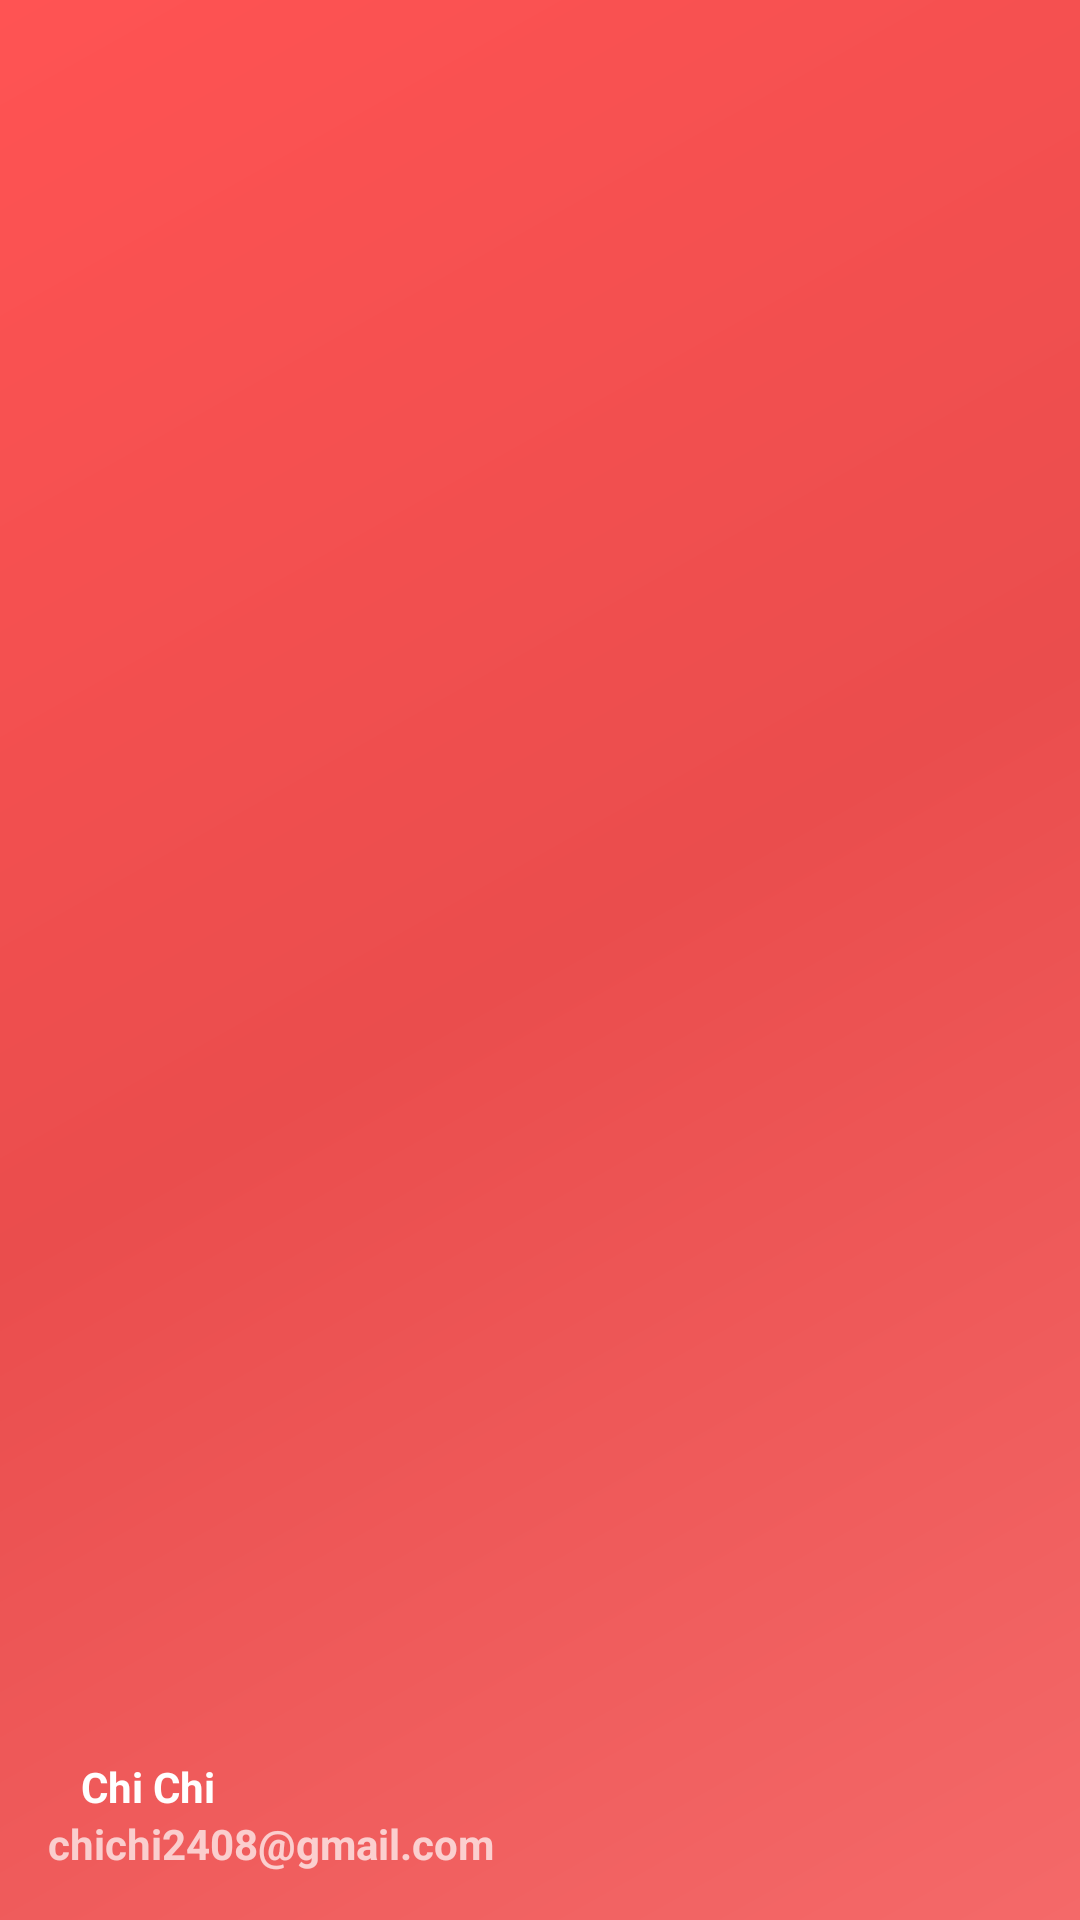

Produce the Android XML layout that renders to this screen, including the resource entries it uses.
<!-- AndroidManifest.xml: application theme Theme.BTL -->
<!-- res/layout/nav_header_main.xml -->
<?xml version="1.0" encoding="utf-8"?>
<LinearLayout xmlns:android="http://schemas.android.com/apk/res/android"
    xmlns:app="http://schemas.android.com/apk/res-auto"
    android:layout_width="match_parent"
    android:layout_height="176dp"
    android:background="@drawable/side_nav_bar"
    android:gravity="bottom"
    android:orientation="vertical"
    android:paddingLeft="16dp"
    android:paddingTop="16dp"
    android:paddingRight="16dp"
    android:paddingBottom="16dp"
    app:theme="@style/ThemeOverlay.AppCompat.Dark" >

    <ImageView
        android:id="@+id/imageView"
        android:layout_width="95dp"
        android:layout_height="90dp"
        android:contentDescription="Navigation header"
        android:paddingTop="8dp"
        app:srcCompat="@drawable/man" />
    <TextView
        android:layout_width="wrap_content"
        android:layout_height="wrap_content"
        android:text="Chi Chi"
        android:textStyle="bold"
        android:layout_marginLeft="11dp"
        android:textAppearance="@style/TextAppearance.AppCompat.Body1"/>

    <TextView
        android:id="@+id/textView"
        android:layout_width="wrap_content"
        android:layout_height="wrap_content"
        android:text="chichi2408@gmail.com"
        android:textStyle="bold"/>


</LinearLayout>
<!-- resources referenced by this layout -->
<resources>
  <!-- drawable side_nav_bar (drawable) -->
  <shape xmlns:android="http://schemas.android.com/apk/res/android"
      android:shape="rectangle" >
      <gradient
          android:angle="135"
          android:centerColor="#EA4D4D"
          android:endColor="@color/purple_500"
          android:startColor="#F46969"
          android:type="linear" />
  </shape>
  <style name="Theme.BTL" parent="Base.Theme.BTL" />
  <color name="purple_500">#FF5353</color>
  <style name="Base.Theme.BTL" parent="Theme.Material3.DayNight.NoActionBar">
          
          <item name="colorPrimary">@color/purple_500</item>
          <item name="colorOnPrimary">@color/white</item>
  
          
          <item name="colorSecondary">@color/teal_200</item>
          <item name="colorOnSecondary">@color/black</item>
  
          
          <item name="android:statusBarColor" tools:targetApi="l">?attr/colorPrimary</item>
      </style>
  <color name="white">#FFFFFFFF</color>
  <color name="teal_200">#FF03DAC5</color>
  <color name="black">#FF000000</color>
</resources>
